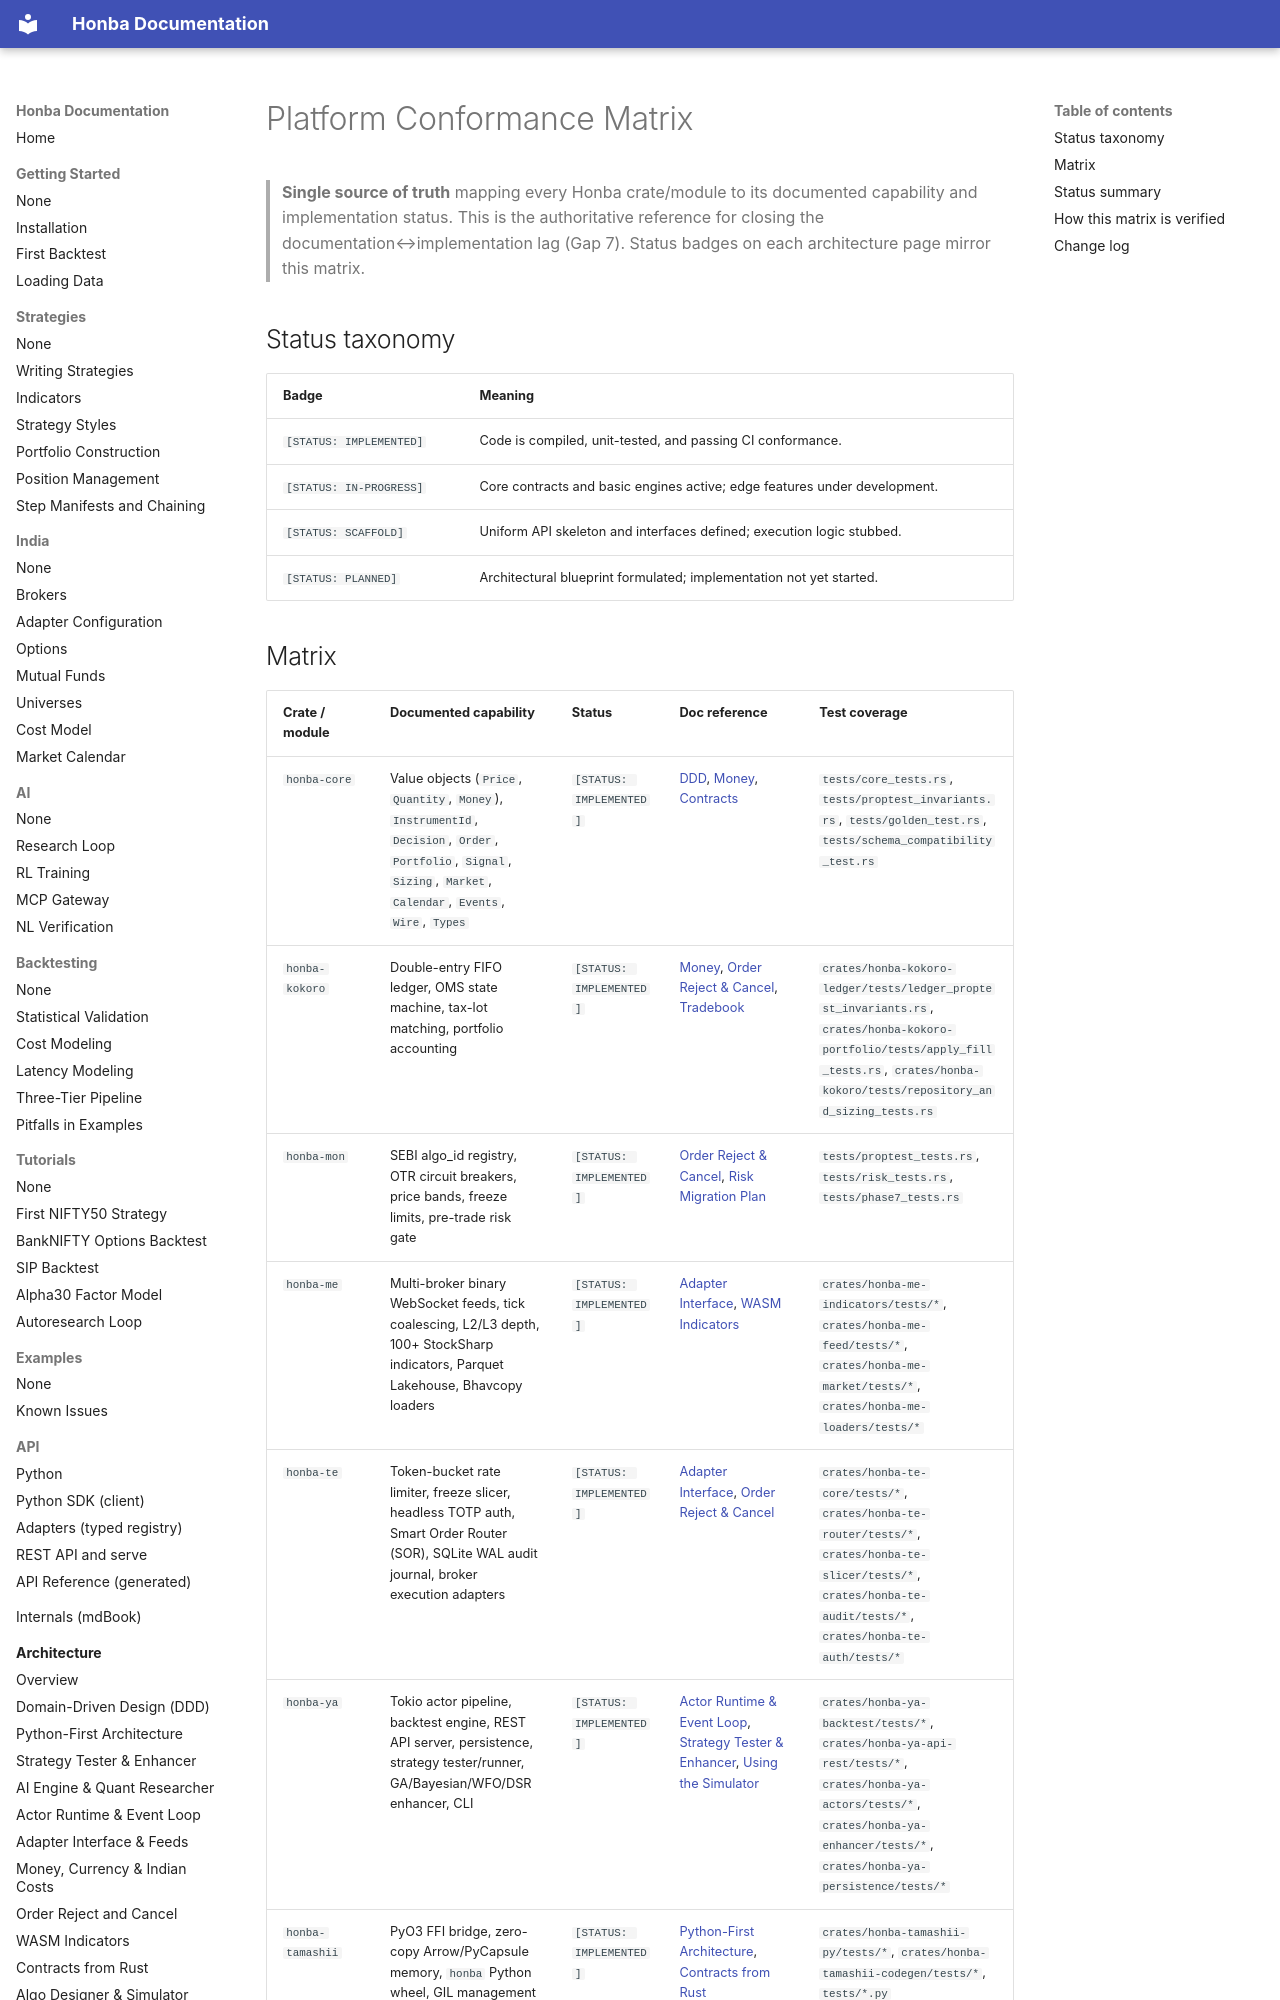

repository: honba-labs/honba-docs · page: conformance_matrix/index.html · generator: mkdocs

# Platform Conformance Matrix

> **Single source of truth** mapping every Honba crate/module to its documented
> capability and implementation status. This is the authoritative reference for
> closing the documentation↔implementation lag (Gap 7). Status badges on each
> architecture page mirror this matrix.

## Status taxonomy

| Badge | Meaning |
|:------|:--------|
| `[STATUS: IMPLEMENTED]` | Code is compiled, unit-tested, and passing CI conformance. |
| `[STATUS: IN-PROGRESS]` | Core contracts and basic engines active; edge features under development. |
| `[STATUS: SCAFFOLD]` | Uniform API skeleton and interfaces defined; execution logic stubbed. |
| `[STATUS: PLANNED]` | Architectural blueprint formulated; implementation not yet started. |
